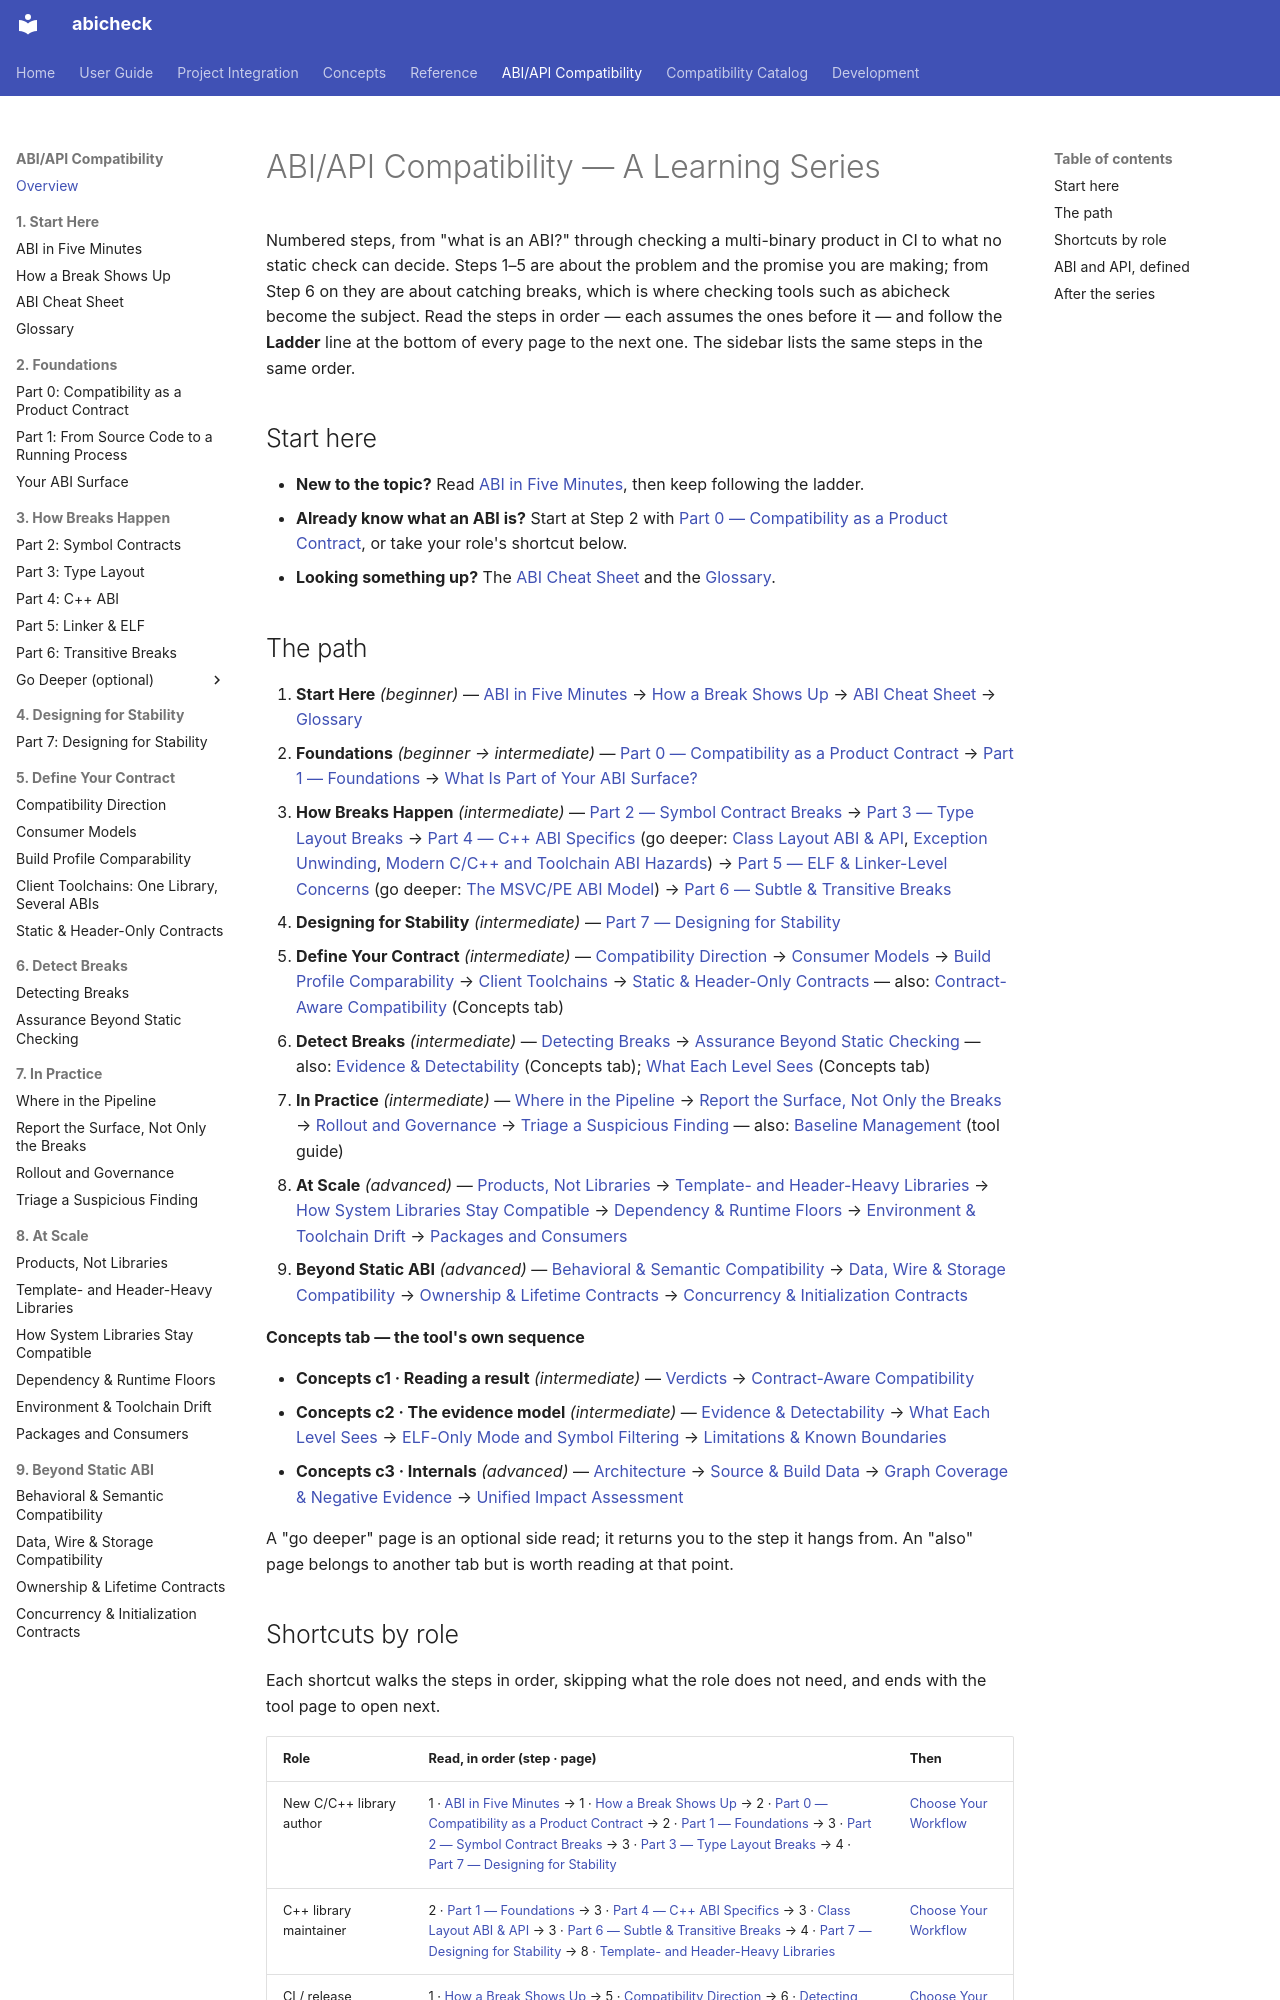

repository: abicheck/abicheck · page: learn/abi-api-handling/index.html · generator: mkdocs

---
doc_type: hub
audience:
  - library-maintainer
  - ci-owner
level: beginner
lifecycle: active
generated: false
---
# ABI/API Compatibility — A Learning Series

Numbered steps, from "what is an ABI?" through checking a multi-binary
product in CI to what no static check can decide. Steps 1–5 are about the
problem and the promise you are making; from Step 6 on they are about
catching breaks, which is where checking tools such as abicheck become the
subject. Read the steps in order — each assumes the ones before it — and
follow the **Ladder** line at the bottom of every page to the next one. The
sidebar lists the same steps in the same order.

## Start here

- **New to the topic?** Read [ABI in Five Minutes](abi-series/abi-in-5-minutes.md),
  then keep following the ladder.
- **Already know what an ABI is?** Start at Step 2 with
  [Part 0 — Compatibility as a Product Contract](abi-series/00-product-contract.md),
  or take your role's shortcut below.
- **Looking something up?** The [ABI Cheat Sheet](abi-cheat-sheet.md) and
  the [Glossary](abi-series/glossary.md).

## The path

<!-- BEGIN GENERATED: learning-ladder -->
<!-- This block is rendered from docs/_meta/learning-ladder.yaml by gen_learning_ladder.py — do not edit by hand. Edit the YAML and run `python scripts/gen_learning_ladder.py`. -->

1. **Start Here** *(beginner)* — [ABI in Five Minutes](abi-series/abi-in-5-minutes.md) → [How a Break Shows Up](how-a-break-shows-up.md) → [ABI Cheat Sheet](abi-cheat-sheet.md) → [Glossary](abi-series/glossary.md)
2. **Foundations** *(beginner → intermediate)* — [Part 0 — Compatibility as a Product Contract](abi-series/00-product-contract.md) → [Part 1 — Foundations](abi-series/01-foundations.md) → [What Is Part of Your ABI Surface?](abi-surface.md)
3. **How Breaks Happen** *(intermediate)* — [Part 2 — Symbol Contract Breaks](abi-series/02-symbol-contracts.md) → [Part 3 — Type Layout Breaks](abi-series/03-type-layout.md) → [Part 4 — C++ ABI Specifics](abi-series/04-cpp-abi.md) (go deeper: [Class Layout ABI & API](class-layout-abi.md), [Exception Unwinding](exception-unwinding-abi.md), [Modern C/C++ and Toolchain ABI Hazards](modern-cpp-toolchain-hazards.md)) → [Part 5 — ELF & Linker-Level Concerns](abi-series/05-linker-elf.md) (go deeper: [The MSVC/PE ABI Model](msvc-pe-abi-model.md)) → [Part 6 — Subtle & Transitive Breaks](abi-series/06-transitive-breaks.md)
4. **Designing for Stability** *(intermediate)* — [Part 7 — Designing for Stability](abi-series/07-designing-for-stability.md)
5. **Define Your Contract** *(intermediate)* — [Compatibility Direction](compatibility-direction.md) → [Consumer Models](consumer-models.md) → [Build Profile Comparability](build-profile-comparability.md) → [Client Toolchains](client-toolchains.md) → [Static & Header-Only Contracts](static-and-header-only.md) — also: [Contract-Aware Compatibility](contract-aware-compatibility.md) (Concepts tab)
6. **Detect Breaks** *(intermediate)* — [Detecting Breaks](abi-series/08-detection.md) → [Assurance Beyond Static Checking](assurance-methods.md) — also: [Evidence & Detectability](evidence-and-detectability.md) (Concepts tab); [What Each Level Sees](what-each-level-sees.md) (Concepts tab)
7. **In Practice** *(intermediate)* — [Where in the Pipeline](where-in-the-pipeline.md) → [Report the Surface, Not Only the Breaks](surface-growth.md) → [Rollout and Governance](rollout-and-governance.md) → [Triage a Suspicious Finding](triage-a-finding.md) — also: [Baseline Management](../use/baseline-management.md) (tool guide)
8. **At Scale** *(advanced)* — [Products, Not Libraries](products-not-libraries.md) → [Template- and Header-Heavy Libraries](template-heavy-libraries.md) → [How System Libraries Stay Compatible](system-library-discipline.md) → [Dependency & Runtime Floors](dependency-floors.md) → [Environment & Toolchain Drift](environment-drift.md) → [Packages and Consumers](packages-and-consumers.md)
9. **Beyond Static ABI** *(advanced)* — [Behavioral & Semantic Compatibility](behavioral-compatibility.md) → [Data, Wire & Storage Compatibility](data-wire-compatibility.md) → [Ownership & Lifetime Contracts](ownership-and-lifetime.md) → [Concurrency & Initialization Contracts](concurrency-and-initialization.md)

**Concepts tab — the tool's own sequence**

- **Concepts c1 · Reading a result** *(intermediate)* — [Verdicts](verdicts.md) → [Contract-Aware Compatibility](contract-aware-compatibility.md)
- **Concepts c2 · The evidence model** *(intermediate)* — [Evidence & Detectability](evidence-and-detectability.md) → [What Each Level Sees](what-each-level-sees.md) → [ELF-Only Mode and Symbol Filtering](elf-symbol-filtering.md) → [Limitations & Known Boundaries](limitations.md)
- **Concepts c3 · Internals** *(advanced)* — [Architecture](architecture.md) → [Source & Build Data](build-source-data.md) → [Graph Coverage & Negative Evidence](graph-coverage.md) → [Unified Impact Assessment](impact-analysis.md)

<!-- END GENERATED: learning-ladder -->

A "go deeper" page is an optional side read; it returns you to the step it
hangs from. An "also" page belongs to another tab but is worth reading at
that point.
